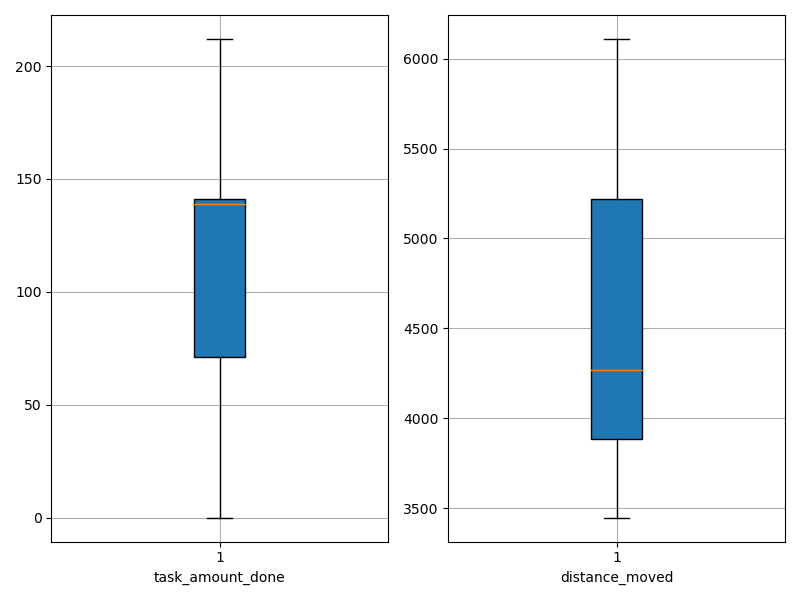

The table this chart was drawn from, first rows:
agent_id, task_amount_done, distance_moved
0, 141.0, 3878
1, 140.0, 3717
2, 70.0, 4236
3, 141.0, 3899
4, 69.0, 3448
5, 71.0, 4315
6, 142.0, 3839
7, 211.0, 5279
8, 138.0, 5307
9, 137.0, 3667
10, 140.0, 3938
11, 139.0, 4150
12, 71.0, 3602
13, 139.0, 5579
14, 140.0, 3999
15, 142.0, 5863
16, 141.0, 3729
17, 211.0, 4062
18, 209.0, 4943
19, 71.0, 4244
20, 140.0, 5480
21, 139.0, 3639
22, 139.0, 4299
23, 69.0, 4618
24, 0.0, 4974
25, 140.0, 5199
26, 139.0, 5412
27, 70.0, 4385
28, 212.0, 5225
29, 69.0, 6109
